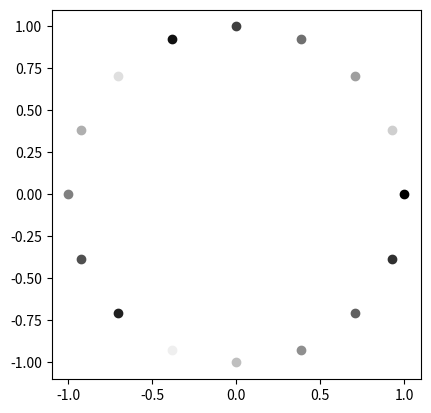
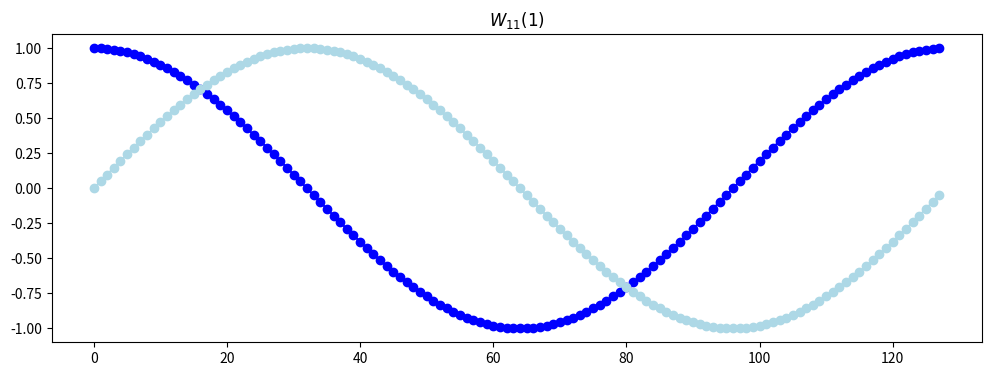
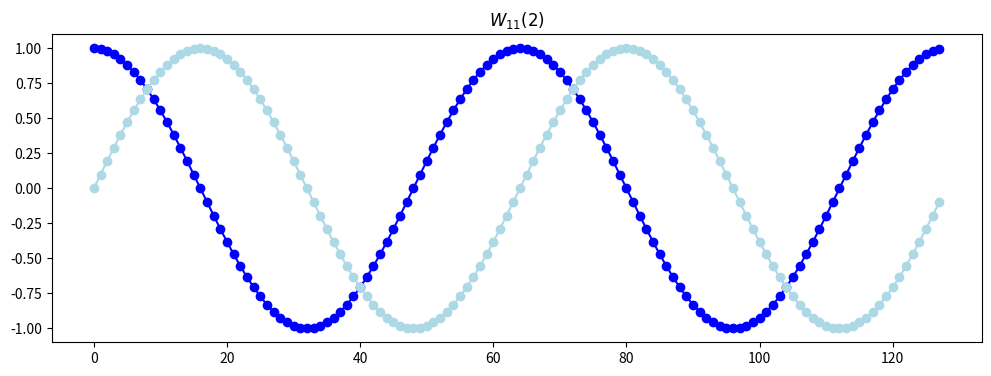
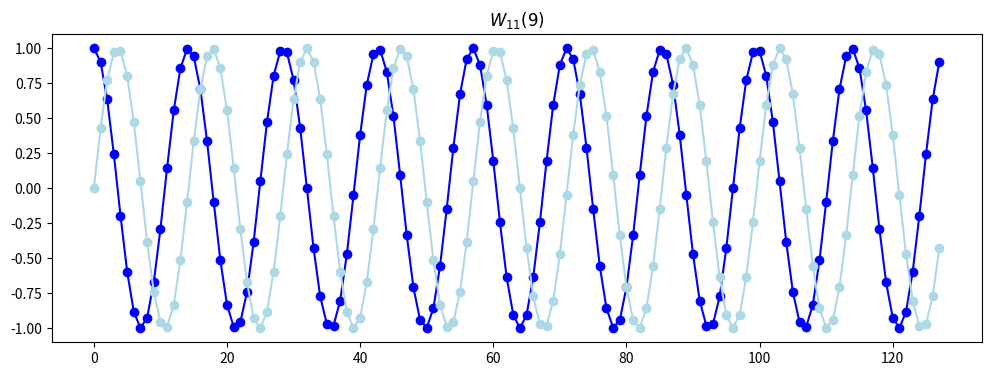

Source code (Python) for these figures, in order:
import numpy as np
import matplotlib.pyplot as plt

N = 11
W = np.exp(2.j*np.pi/N)
print(W)

W**11

(W**3)

(W**3)**11

def Wvec(N,k):
    W = np.exp(2.j*np.pi/N)
    Wk = []
    for n in range(N):
        Wk.append(W**(n*k))
    return np.array(Wk)

Wk = Wvec(8,2)
print(Wk)

Wk = Wvec(16,5)
for idx in range(len(Wk)):
    plt.plot(np.real(Wk[idx]), np.imag(Wk[idx]), 'o', color=idx/len(Wk)*np.ones(3));
    plt.axis('square');

k = 1
Wk = Wvec(128, k)
plt.figure(figsize=(12,4));
plt.plot(np.real(Wk), 'bo-');
plt.plot(np.imag(Wk), 'o-', color='lightblue');
plt.title(r'$W_{'+str(N)+'}('+str(k)+')$');

k = 2
Wk = Wvec(128, k)
plt.figure(figsize=(12,4));
plt.plot(np.real(Wk), 'bo-');
plt.plot(np.imag(Wk), 'o-', color='lightblue');
plt.title(r'$W_{'+str(N)+'}('+str(k)+')$');

k = 9
Wk = Wvec(128, k)
plt.figure(figsize=(12,4));
plt.plot(np.real(Wk), 'bo-');
plt.plot(np.imag(Wk), 'o-', color='lightblue');
plt.title(r'$W_{'+str(N)+'}('+str(k)+')$');

# Fourier basis vectors of DIFFERENT frequencies
Wvec(32, 2)@np.conj(Wvec(32,4))

# Fourier basis vectors of the SAME frequencie
Wvec(32, 4)@np.conj(Wvec(32,4))

def DFTMatrix(N):
    M = []
    for k in range(N):
        M.append(np.conj(Wvec(N,k)))
    return np.array(M)

N = 5
M = DFTMatrix(N)

print( np.round(M, decimals=3) )

# Start with some random signal
f = np.random.rand(N)
print(f)

# Multiply by M, thereby computing the DFT
F = M@f
print(F)

# Compare to the built-in DFT function
F = np.fft.fft(f)
print(F)

Minv = np.conj(M) / N

print(np.round(M@Minv, decimals=1))

